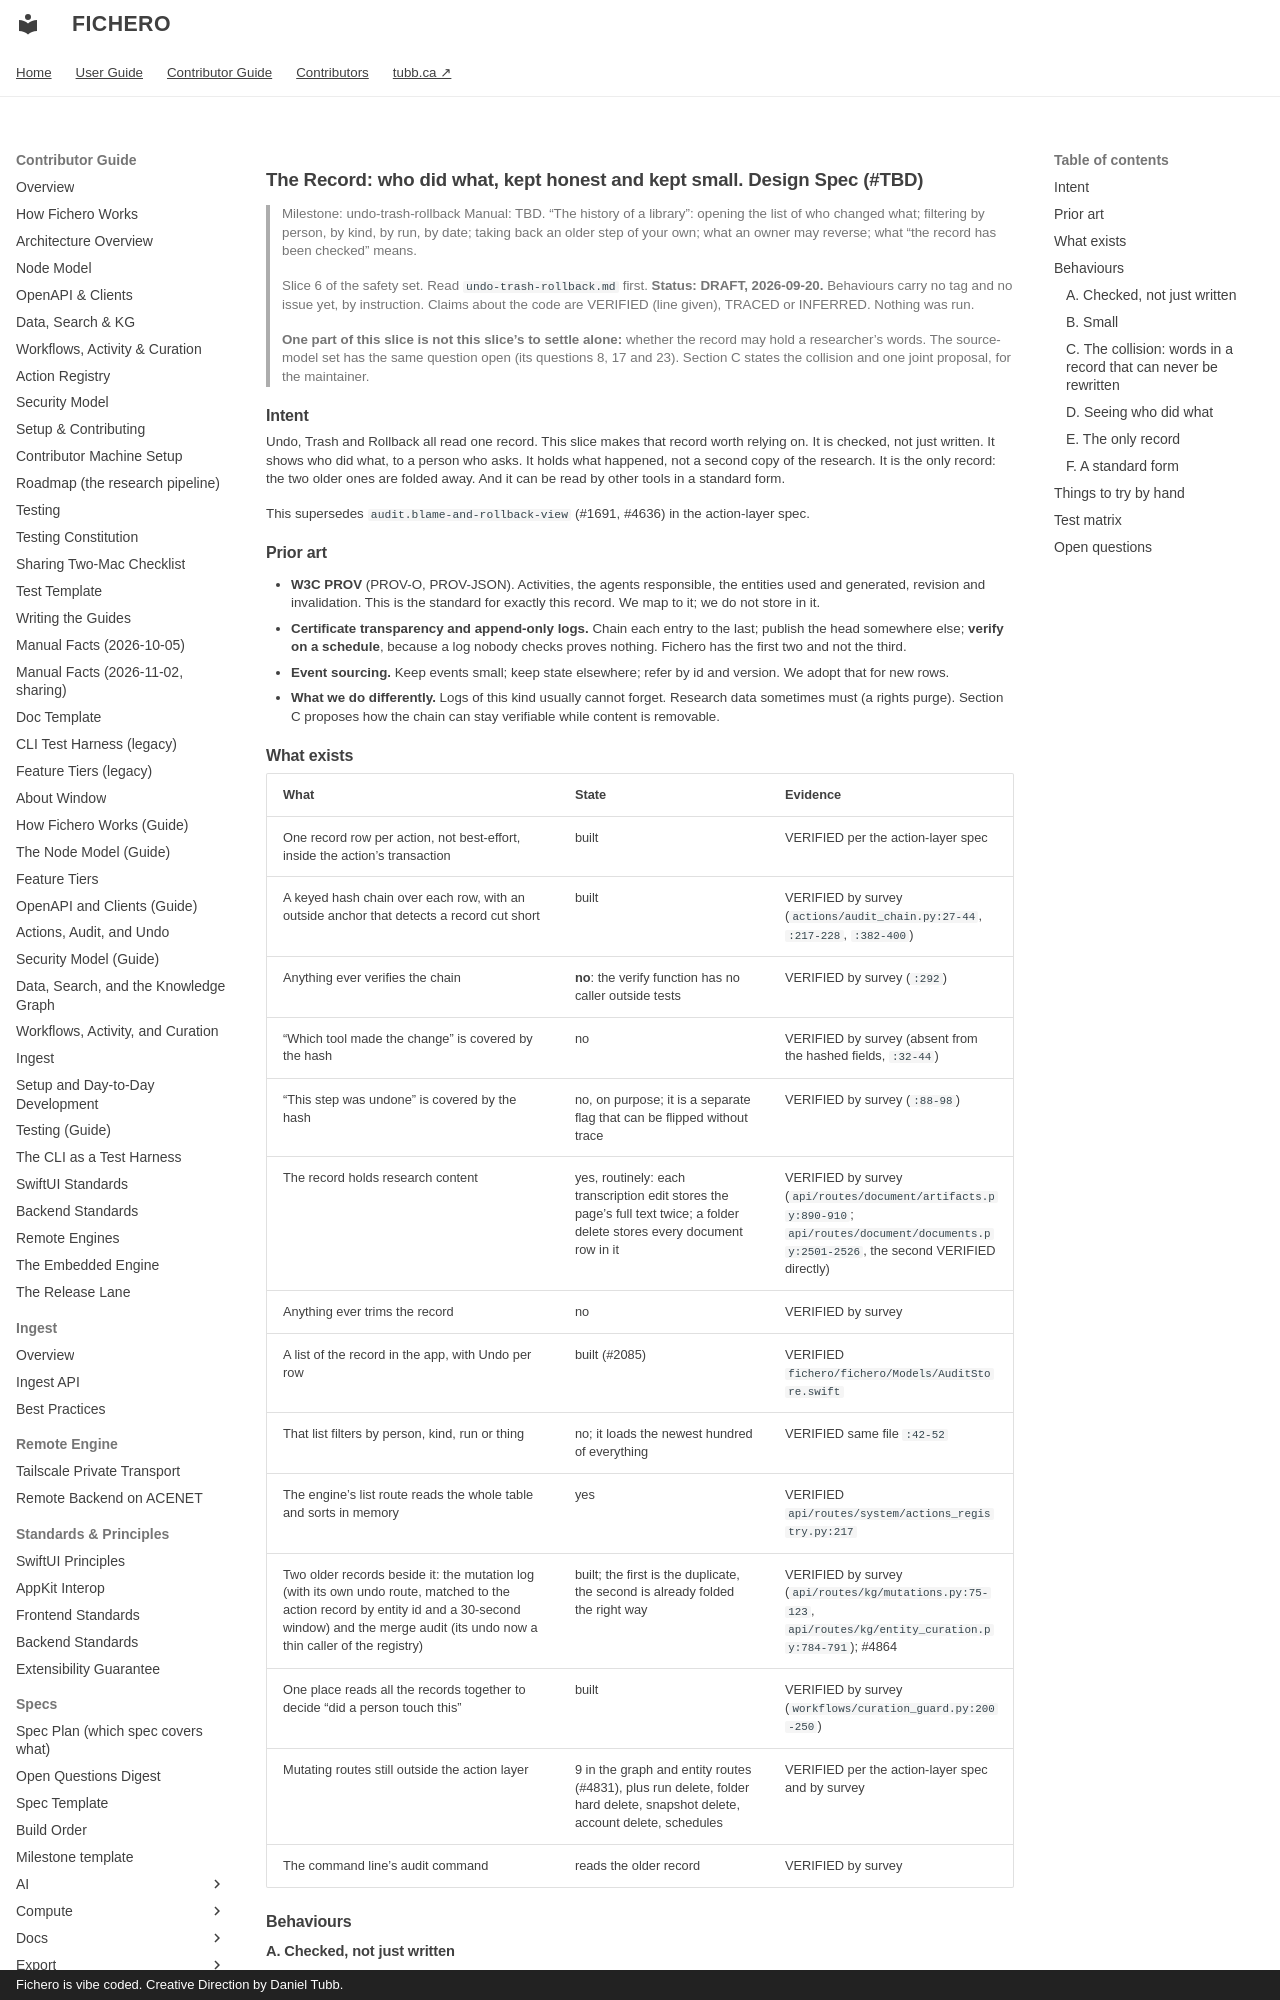

repository: dtubb/fichero · page: contributor_manual/specs/safety/the-record/index.html · generator: mkdocs · copyright: Fichero is vibe coded. Creative Direction by Daniel Tubb.

# The Record: who did what, kept honest and kept small. Design Spec (#TBD)

> Milestone: undo-trash-rollback
> Manual: TBD. "The history of a library": opening the list of who changed what; filtering by
> person, by kind, by run, by date; taking back an older step of your own; what an owner may
> reverse; what "the record has been checked" means.
>
> Slice 6 of the safety set. Read `undo-trash-rollback.md` first. **Status: DRAFT,
> 2026-09-20.** Behaviours carry no tag and no issue yet, by instruction. Claims about the code
> are VERIFIED (line given), TRACED or INFERRED. Nothing was run.
>
> **One part of this slice is not this slice's to settle alone:** whether the record may hold a
> researcher's words. The source-model set has the same question open (its questions 8, 17 and
> 23). Section C states the collision and one joint proposal, for the maintainer.

## Intent

Undo, Trash and Rollback all read one record. This slice makes that record worth relying on.
It is checked, not just written. It shows who did what, to a person who asks. It holds what
happened, not a second copy of the research. It is the only record: the two older ones are
folded away. And it can be read by other tools in a standard form.

This supersedes `audit.blame-and-rollback-view` (#1691, #4636) in the action-layer spec.

## Prior art

- **W3C PROV** (PROV-O, PROV-JSON). Activities, the agents responsible, the entities used and
  generated, revision and invalidation. This is the standard for exactly this record. We map to
  it; we do not store in it.
- **Certificate transparency and append-only logs.** Chain each entry to the last; publish the
  head somewhere else; **verify on a schedule**, because a log nobody checks proves nothing.
  Fichero has the first two and not the third.
- **Event sourcing.** Keep events small; keep state elsewhere; refer by id and version. We
  adopt that for new rows.
- **What we do differently.** Logs of this kind usually cannot forget. Research data sometimes
  must (a rights purge). Section C proposes how the chain can stay verifiable while content is
  removable.

## What exists

| What | State | Evidence |
| --- | --- | --- |
| One record row per action, not best-effort, inside the action's transaction | built | VERIFIED per the action-layer spec |
| A keyed hash chain over each row, with an outside anchor that detects a record cut short | built | VERIFIED by survey (`actions/audit_chain.py:27-44`, `:217-228`, `:382-400`) |
| Anything ever verifies the chain | **no**: the verify function has no caller outside tests | VERIFIED by survey (`:292`) |
| "Which tool made the change" is covered by the hash | no | VERIFIED by survey (absent from the hashed fields, `:32-44`) |
| "This step was undone" is covered by the hash | no, on purpose; it is a separate flag that can be flipped without trace | VERIFIED by survey (`:88-98`) |
| The record holds research content | yes, routinely: each transcription edit stores the page's full text twice; a folder delete stores every document row in it | VERIFIED by survey (`api/routes/document/artifacts.py:890-910`; `api/routes/document/documents.py:2501-2526`, the second VERIFIED directly) |
| Anything ever trims the record | no | VERIFIED by survey |
| A list of the record in the app, with Undo per row | built (#2085) | VERIFIED `fichero/fichero/Models/AuditStore.swift` |
| That list filters by person, kind, run or thing | no; it loads the newest hundred of everything | VERIFIED same file `:42-52` |
| The engine's list route reads the whole table and sorts in memory | yes | VERIFIED `api/routes/system/actions_registry.py:217` |
| Two older records beside it: the mutation log (with its own undo route, matched to the action record by entity id and a 30-second window) and the merge audit (its undo now a thin caller of the registry) | built; the first is the duplicate, the second is already folded the right way | VERIFIED by survey (`api/routes/kg/mutations.py:75-123`, `api/routes/kg/entity_curation.py:784-791`); #4864 |
| One place reads all the records together to decide "did a person touch this" | built | VERIFIED by survey (`workflows/curation_guard.py:200-250`) |
| Mutating routes still outside the action layer | 9 in the graph and entity routes (#4831), plus run delete, folder hard delete, snapshot delete, account delete, schedules | VERIFIED per the action-layer spec and by survey |
| The command line's audit command | reads the older record | VERIFIED by survey |

## Behaviours

### A. Checked, not just written

- `safety.record.verified-on-a-schedule` — **[GAP]** (#5247) the chain is verified in the background when a
  library is opened and at most once a day after, throttled, and on demand from Settings and
  the command line. The result is shown in Settings: "Record checked today, 09:14. 48,210
  entries. Intact." *Data:* none new; the verify function exists. *Test:* behaviour test that
  the open path calls it; load leg that it does not peg the machine on a million rows.
- `safety.record.a-break-is-loud` — **[GAP]** (#5247) a failed check stops nothing and hides nothing. The app
  says which entry and when, offers the snapshots from before that time, and the record keeps
  being written. Nothing is repaired automatically. *Test:* tamper with a row in a fixture;
  the sentence names it.
- `safety.record.everything-that-matters-is-in-the-hash` — **[GAP]** (#5247) for new rows the hash also covers
  which tool made the change and the sitting it belonged to. *Data:* a new chain mode number;
  old rows verify under their old mode, as legacy rows already do. *Existing data:* nothing is
  rehashed. *Test:* change the tool field on a new row; verification fails.
- `safety.record.undone-is-worked-out` — **[GAP]** (#5247) whether a step has been taken back is worked out from
  the chain itself: a step is undone when a live reversal row points at it. The stored flag
  becomes a cache that can be rebuilt, never the truth. So it cannot be flipped without trace.
  *Existing data:* old flags agree with their chains or are rebuilt from them. *Test:* flip
  the flag by hand; the engine still reports the step's true state.
